The GitHub repository Gizemcumen/Data_collection_device contains a labelled image folder "data" with 4 categories: augmented bad, augmented good, bad, good. Examples follow, each with its label.

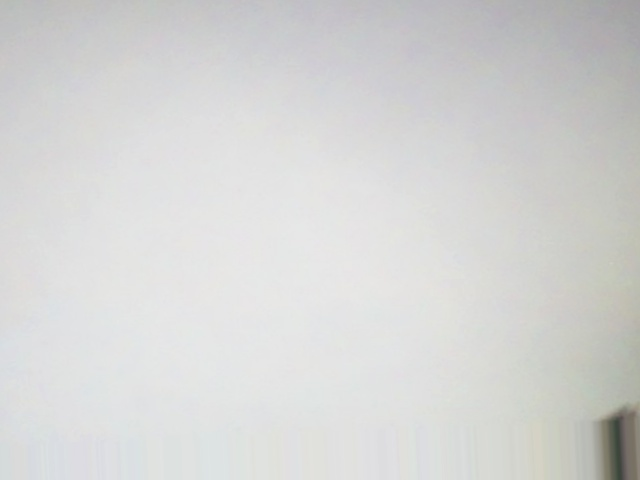
Label: augmented good

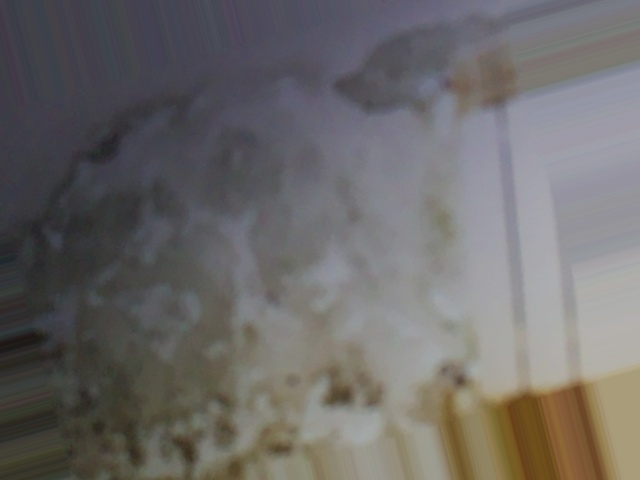
Label: augmented bad

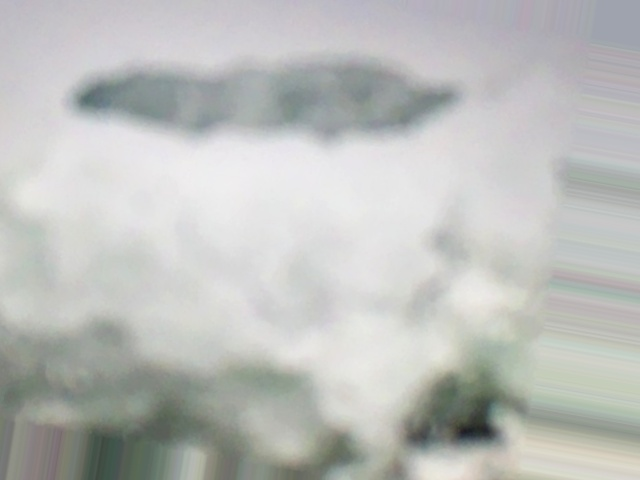
Label: augmented bad

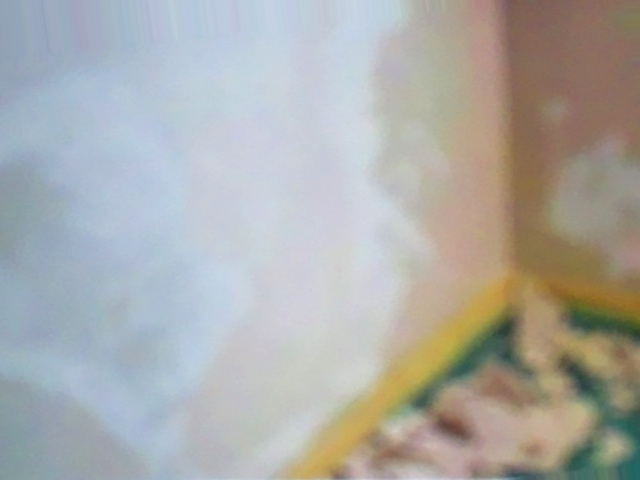
Label: augmented bad

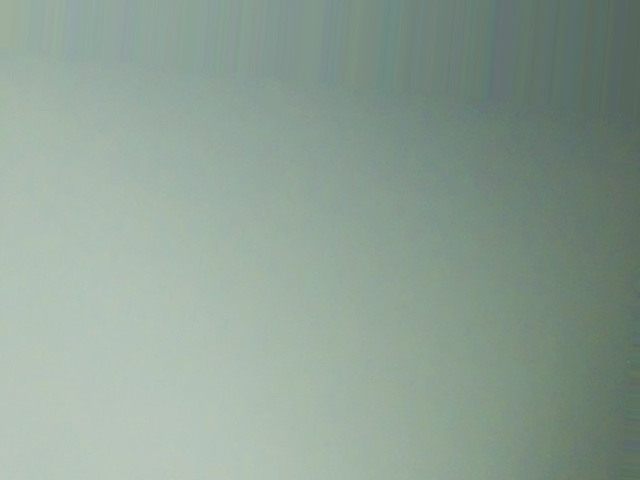
Label: augmented good

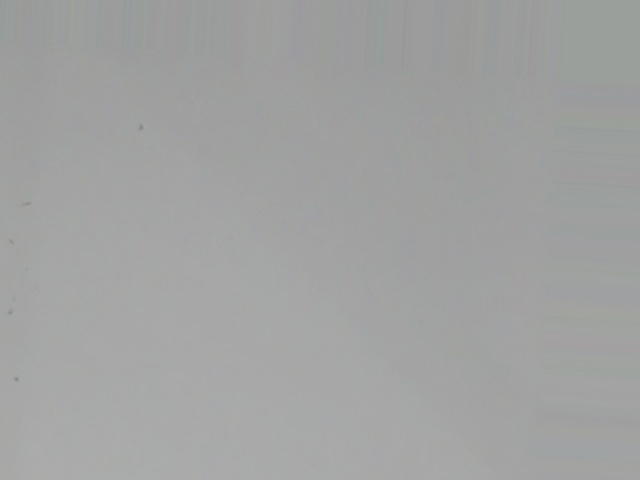
Label: augmented bad
